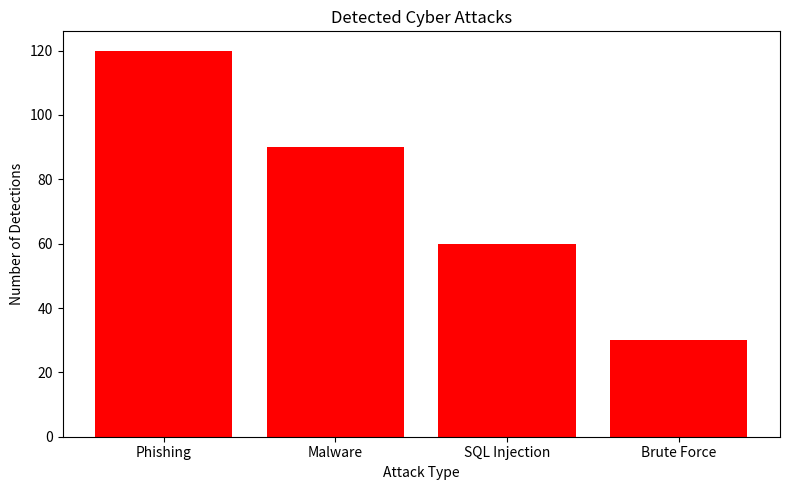

Write the Python code that produced this figure.
import matplotlib.pyplot as plt

attacks = ['Phishing', 'Malware', 'SQL Injection', 'Brute Force']
count = [120, 90, 60, 30]

plt.figure(figsize=(8,5))
plt.bar(attacks, count, color='red')
plt.title('Detected Cyber Attacks')
plt.xlabel('Attack Type')
plt.ylabel('Number of Detections')
plt.tight_layout()
plt.savefig('cyber_attacks_chart.png')  # Saves image
plt.show()
